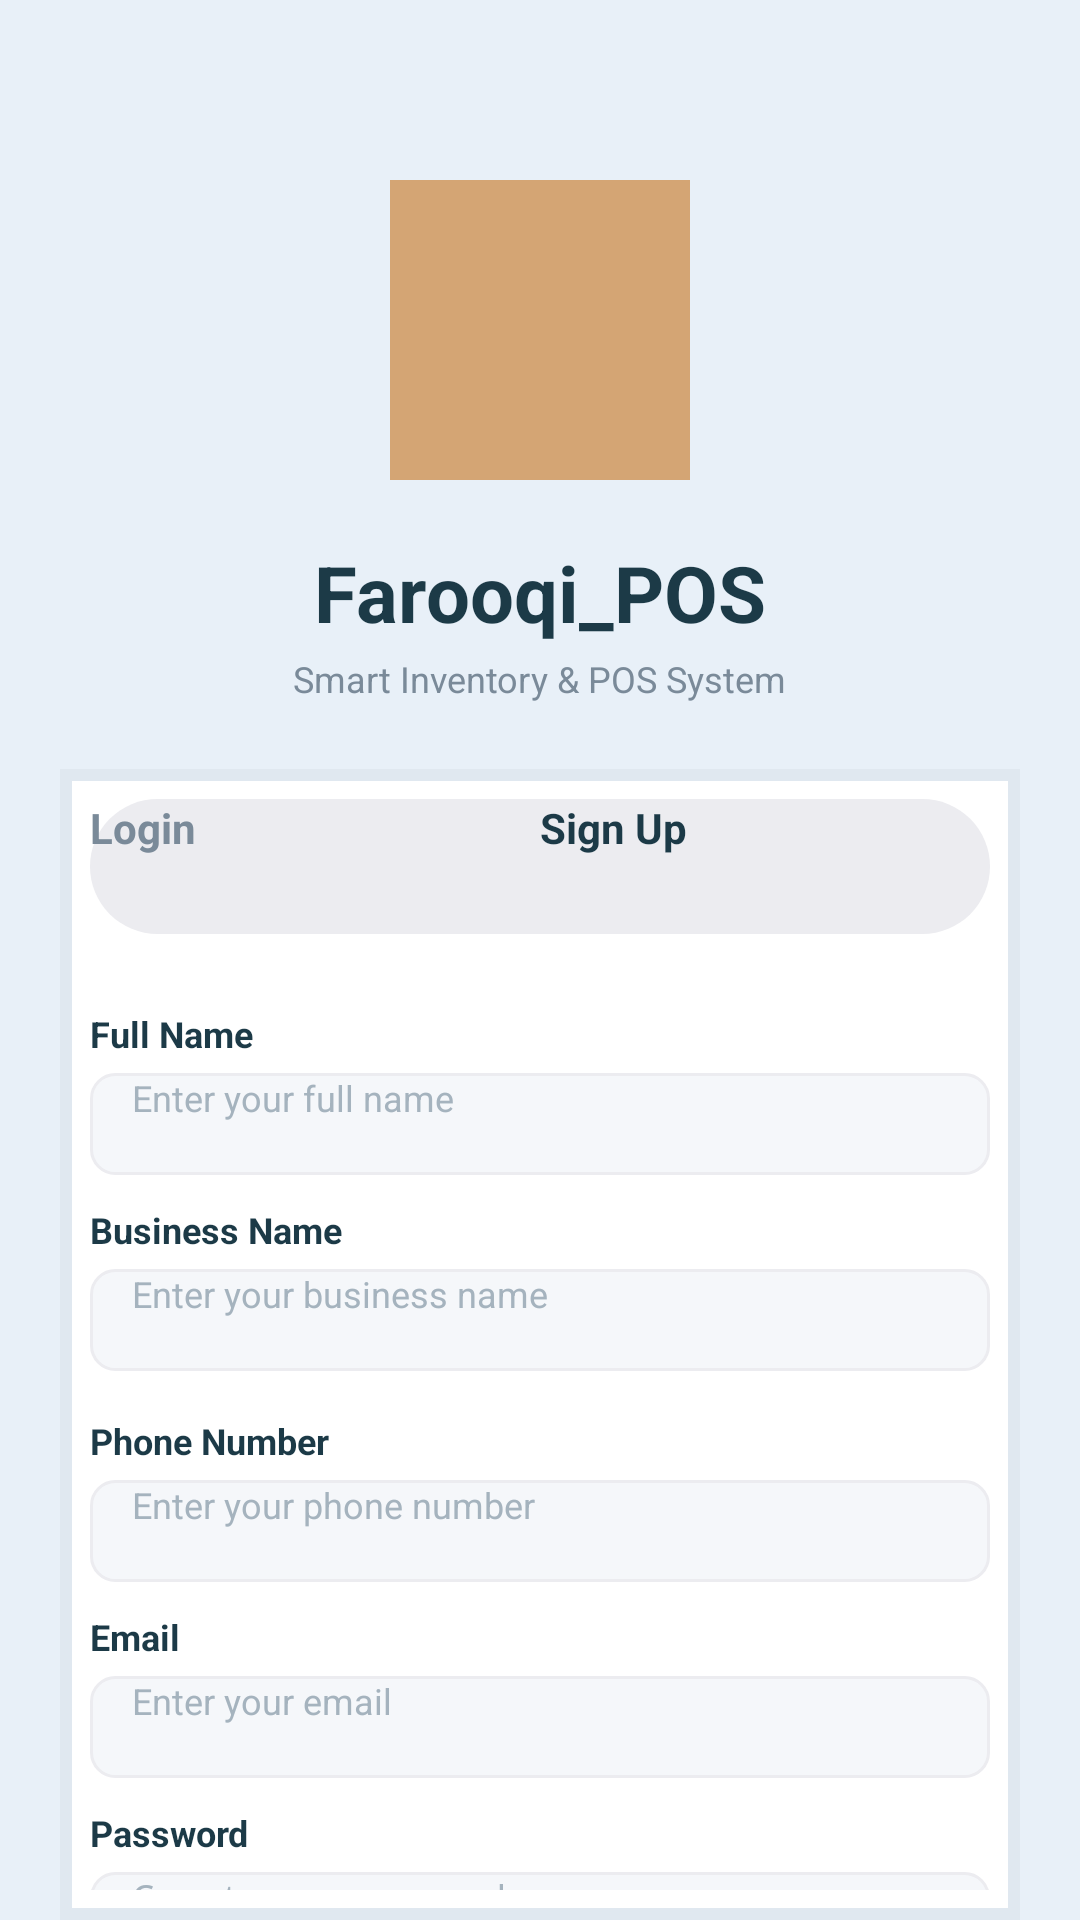

Produce the Android XML layout that renders to this screen, including the resource entries it uses.
<!-- AndroidManifest.xml: application theme Theme.InventoryManagement -->
<!-- res/layout/activity_signup.xml -->
<?xml version="1.0" encoding="utf-8"?>
<LinearLayout xmlns:android="http://schemas.android.com/apk/res/android"
    android:layout_width="match_parent"
    android:layout_height="match_parent"
    android:orientation="vertical"
    android:background="#E8F0F8"
    android:padding="0dp">

    
    <View
        android:layout_width="match_parent"
        android:layout_height="50dp"
        android:background="#E8F0F8" />

    
    <LinearLayout
        android:layout_width="match_parent"
        android:layout_height="match_parent"
        android:orientation="vertical"
        android:gravity="center_horizontal"
        android:paddingStart="20dp"
        android:paddingEnd="20dp">

        
        <FrameLayout
            android:layout_width="100dp"
            android:layout_height="100dp"
            android:layout_marginTop="10dp"
            android:layout_marginBottom="8dp">

            <View
                android:layout_width="100dp"
                android:layout_height="100dp"
                android:background="#D4A574"
                android:elevation="4dp" />

        </FrameLayout>

        
        <TextView
            android:layout_width="wrap_content"
            android:layout_height="wrap_content"
            android:text="Farooqi_POS"
            android:textSize="26sp"
            android:textColor="#1C3A47"
            android:textStyle="bold"
            android:layout_marginTop="12dp"
            android:layout_marginBottom="3dp" />

        
        <TextView
            android:layout_width="wrap_content"
            android:layout_height="wrap_content"
            android:text="Smart Inventory &amp; POS System"
            android:textSize="12sp"
            android:textColor="#7A8A99"
            android:layout_marginBottom="22dp" />

        
        <LinearLayout
            android:id="@+id/signupcard"
            android:layout_width="match_parent"
            android:layout_height="wrap_content"
            android:orientation="vertical"
            android:background="@drawable/card_background"
            android:padding="10dp">

            
            <LinearLayout
                android:layout_width="match_parent"
                android:layout_height="45dp"
                android:orientation="horizontal"
                android:elevation="2dp"
                android:background="@drawable/tab_container_background"
                android:layout_marginBottom="25dp">



                <Button
                    android:id="@+id/signup_tab"
                    android:layout_width="0dp"
                    android:layout_height="match_parent"
                    android:layout_weight="1"
                    android:text="Login"
                    android:textColor="#7A8A99"
                    android:textSize="14sp"
                    android:textStyle="bold"
                    android:backgroundTint="#ECECF0"
                    android:stateListAnimator="@null" />
                <Button
                    android:id="@+id/login_tab"
                    android:layout_width="0dp"
                    android:layout_height="match_parent"
                    android:layout_weight="1"
                    android:text="Sign Up"
                    android:textColor="#1C3A47"
                    android:textSize="14sp"
                    android:textStyle="bold"
                    android:backgroundTint="@color/white"
                    android:stateListAnimator="@null" />

            </LinearLayout>


            
            <TextView
                android:layout_width="wrap_content"
                android:layout_height="wrap_content"
                android:text="Full Name"
                android:textSize="12sp"
                android:textColor="#1C3A47"
                android:textStyle="bold"
                android:layout_marginBottom="5dp" />

            
            <EditText
                android:id="@+id/fullname_input"
                android:layout_width="match_parent"
                android:layout_height="34dp"
                android:hint="Enter your full name"
                android:textSize="12sp"
                android:textColor="#1C3A47"
                android:textColorHint="#A5B3BE"
                android:paddingStart="14dp"
                android:paddingEnd="10dp"
                android:background="@drawable/input_field_background"
                android:layout_marginBottom="10dp"
                android:inputType="text" />

            
            <TextView
                android:layout_width="wrap_content"
                android:layout_height="wrap_content"
                android:layout_marginBottom="5dp"
                android:text="Business Name"
                android:textColor="#1C3A47"
                android:textSize="12sp"
                android:textStyle="bold" />

            
            <EditText
                android:id="@+id/business_input"
                android:layout_width="match_parent"
                android:layout_height="34dp"
                android:hint="Enter your business name"
                android:textSize="12sp"
                android:textColor="#1C3A47"
                android:textColorHint="#A5B3BE"
                android:paddingStart="14dp"
                android:paddingEnd="10dp"
                android:background="@drawable/input_field_background"
                android:layout_marginBottom="15dp"
                android:inputType="text" />

            
            <TextView
                android:layout_width="wrap_content"
                android:layout_height="wrap_content"
                android:text="Phone Number"
                android:textSize="12sp"
                android:textColor="#1C3A47"
                android:textStyle="bold"
                android:layout_marginBottom="5dp" />

            
            <EditText
                android:id="@+id/phone_input"
                android:layout_width="match_parent"
                android:layout_height="34dp"
                android:hint="Enter your phone number"
                android:textSize="12sp"
                android:textColor="#1C3A47"
                android:textColorHint="#A5B3BE"
                android:paddingStart="14dp"
                android:paddingEnd="14dp"
                android:background="@drawable/input_field_background"
                android:layout_marginBottom="10dp"
                android:inputType="phone" />

            
            <TextView
                android:layout_width="wrap_content"
                android:layout_height="wrap_content"
                android:text="Email"
                android:textSize="12sp"
                android:textColor="#1C3A47"
                android:textStyle="bold"
                android:layout_marginBottom="5dp" />

            
            <EditText
                android:id="@+id/email_input"
                android:layout_width="match_parent"
                android:layout_height="34dp"
                android:hint="Enter your email"
                android:textSize="12sp"
                android:textColor="#1C3A47"
                android:textColorHint="#A5B3BE"
                android:paddingStart="14dp"
                android:paddingEnd="14dp"
                android:background="@drawable/input_field_background"
                android:layout_marginBottom="10dp"
                android:inputType="textEmailAddress" />

            
            <TextView
                android:layout_width="wrap_content"
                android:layout_height="wrap_content"
                android:text="Password"
                android:textSize="12sp"
                android:textColor="#1C3A47"
                android:textStyle="bold"
                android:layout_marginBottom="5dp" />

            
            <EditText
                android:id="@+id/password_input"
                android:layout_width="match_parent"
                android:layout_height="34dp"
                android:hint="Create a password"
                android:textSize="12sp"
                android:textColor="#1C3A47"
                android:textColorHint="#A5B3BE"
                android:paddingStart="14dp"
                android:paddingEnd="14dp"
                android:background="@drawable/input_field_background"
                android:layout_marginBottom="12dp"
                android:inputType="textPassword" />

            
            <Button
                android:id="@+id/create_account_button"
                android:layout_width="match_parent"
                android:layout_height="40dp"
                android:text="Create Account"
                android:textSize="14sp"
                android:textColor="#FFFFFF"
                android:textStyle="bold"
                android:background="@drawable/signin_button_background"
                android:stateListAnimator="@null" />

        </LinearLayout>

    </LinearLayout>

</LinearLayout>
<!-- resources referenced by this layout -->
<resources>
  <color name="white">#FFFFFF</color>
  <!-- drawable card_background (drawable) -->
  <?xml version="1.0" encoding="utf-8"?>
  <shape xmlns:android="http://schemas.android.com/apk/res/android"
      android:shape="rectangle">
      <solid android:color="#FFFFFF" />
      <corners android:radius="0dp" />
      <stroke android:width="4dp" android:color="#E0E8F0" />
  </shape>
  <!-- drawable input_field_background (drawable) -->
  <?xml version="1.0" encoding="utf-8"?>
  <shape xmlns:android="http://schemas.android.com/apk/res/android"
      android:shape="rectangle">
      <solid android:color="#F5F7FA" />
      <corners android:radius="8dp" />
      <stroke android:width="1dp" android:color="#ECECF0" />
  </shape>
  <!-- drawable tab_container_background (drawable) -->
  <?xml version="1.0" encoding="utf-8"?>
  <shape xmlns:android="http://schemas.android.com/apk/res/android"
      android:shape="rectangle">
      <solid android:color="#ECECF0" />
      <corners android:radius="25dp" />
  </shape>
</resources>
